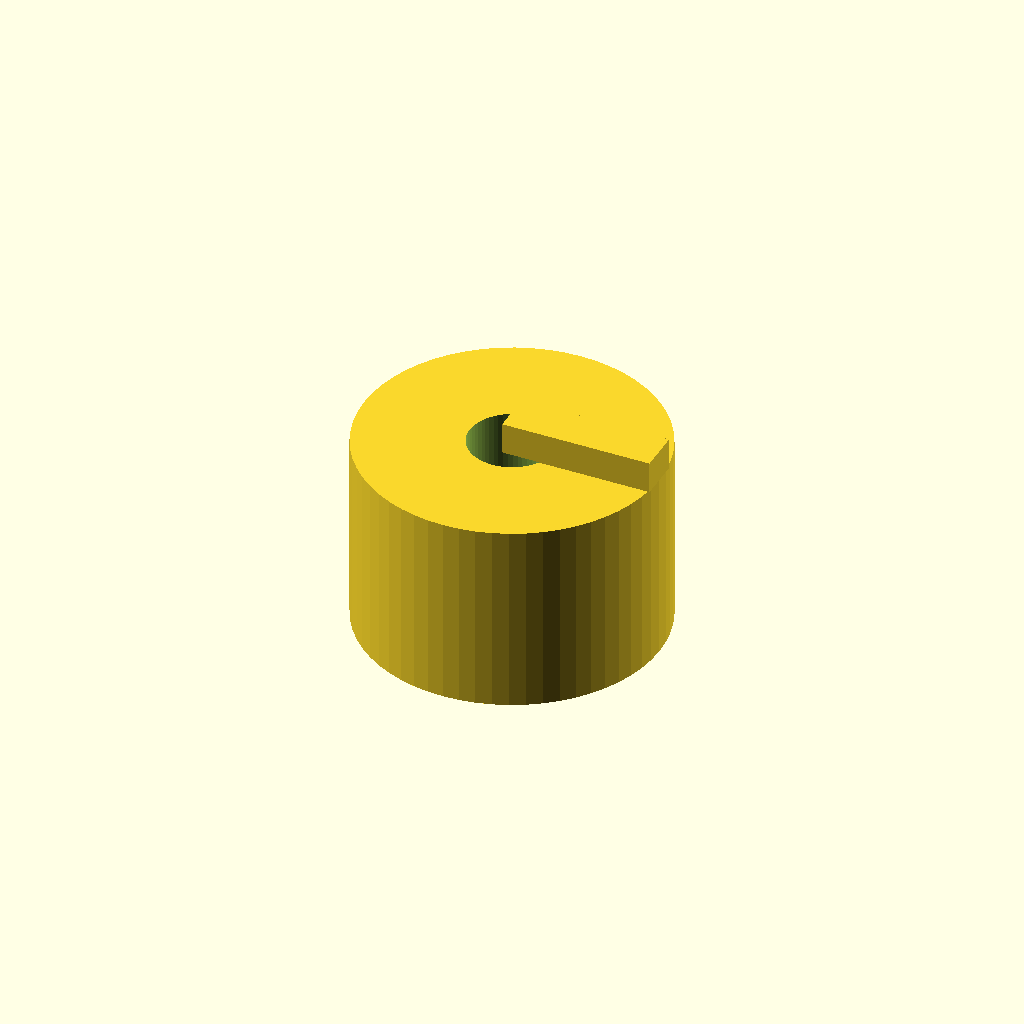
Cell 1: the model at its default parameters.
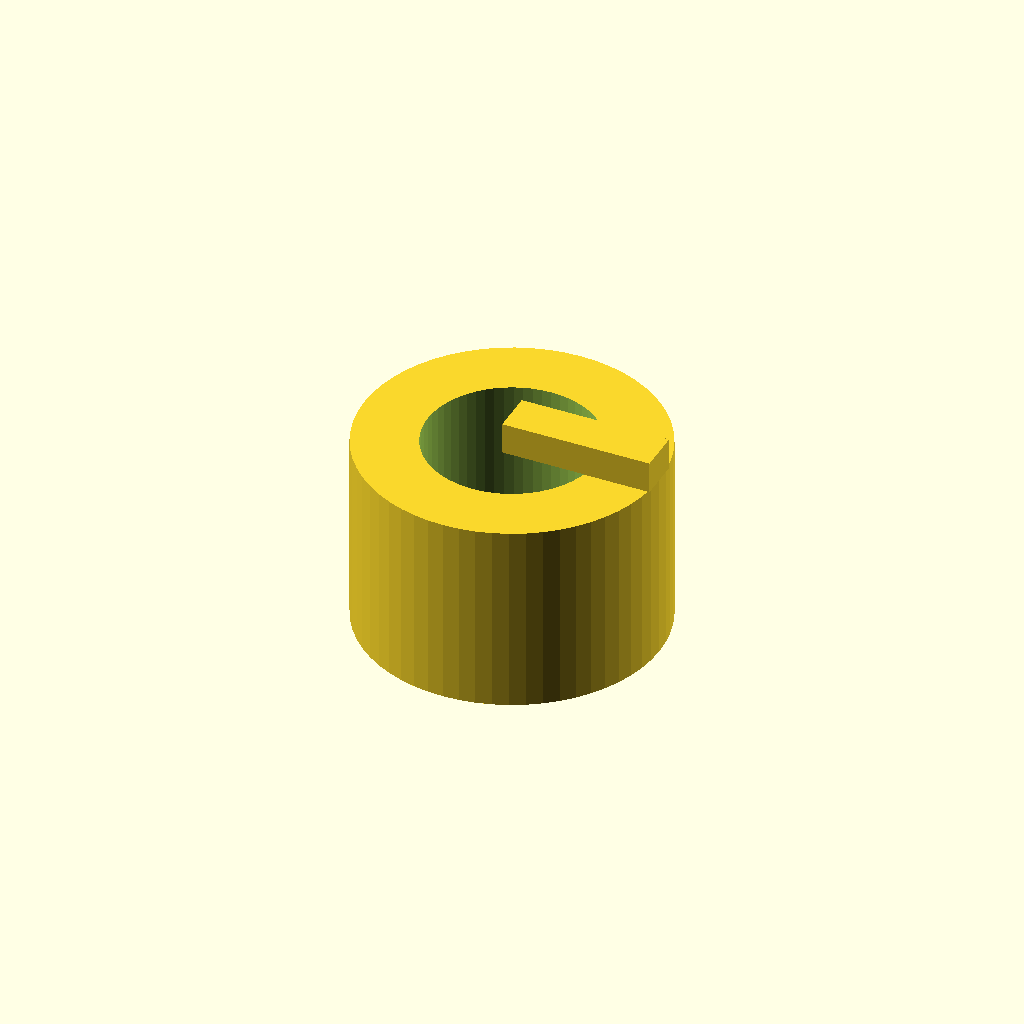
Cell 2 — bore_d set to 8, the other parameters unchanged.
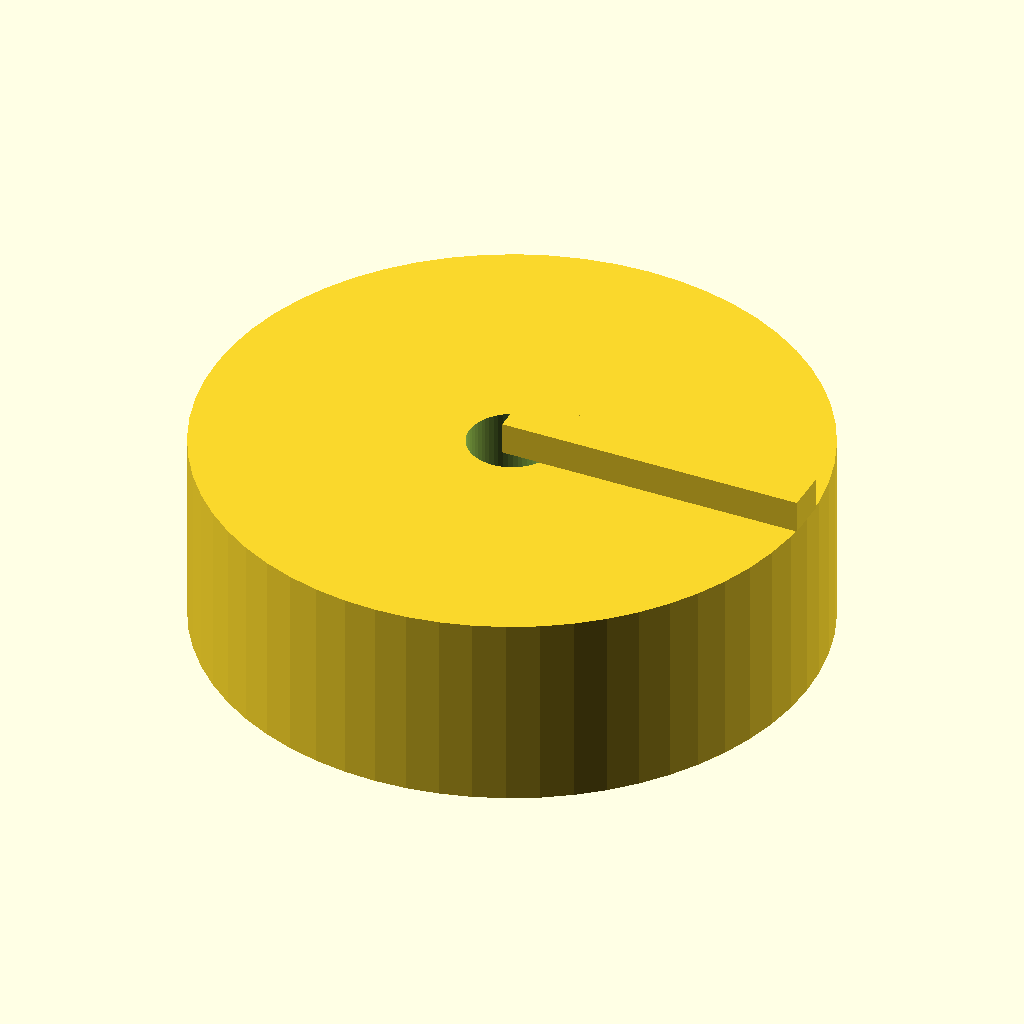
Cell 3: the same model with knob_d = 28.
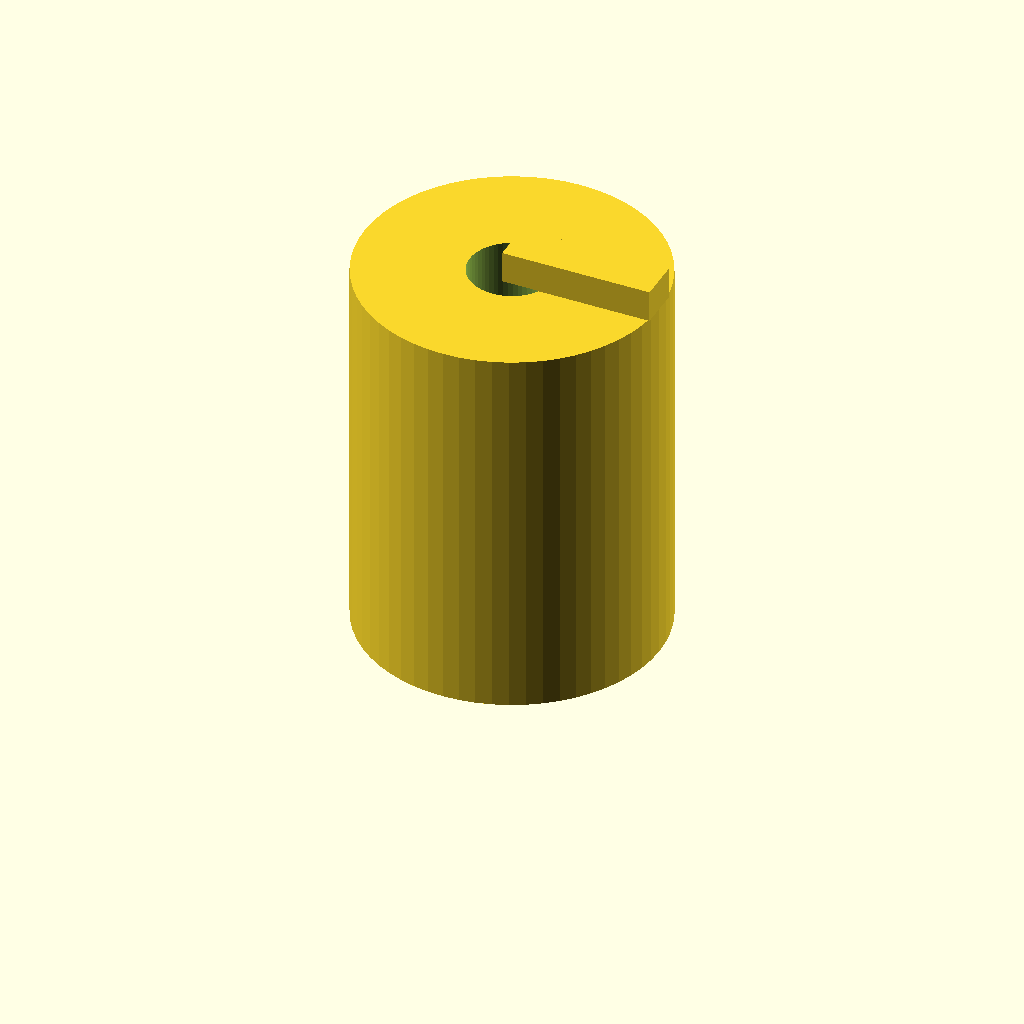
Cell 4: knob_h = 18 (everything else at default).
One fixed orthographic camera (rotation 55°, 0°, 25°; colour scheme Cornfield) for every cell.
Source of the model, optional_data/data/parts/part_0194.scad:
// Pointer control knob.
$fn = 60;
eps = 0.02;
bore_d = 4;
knob_d = 14;
knob_h = 9;
difference() { union() { cylinder(d=knob_d,h=knob_h); translate([0,-1,knob_h]) cube([knob_d/2,2,1.5]); } translate([0,0,-eps]) cylinder(d=bore_d,h=knob_h+2*eps); }
Customizer parameters (derived from the source; name, type, default, range or options):
eps: number, default 0.02
bore_d: number, default 4
knob_d: number, default 14
knob_h: number, default 9
